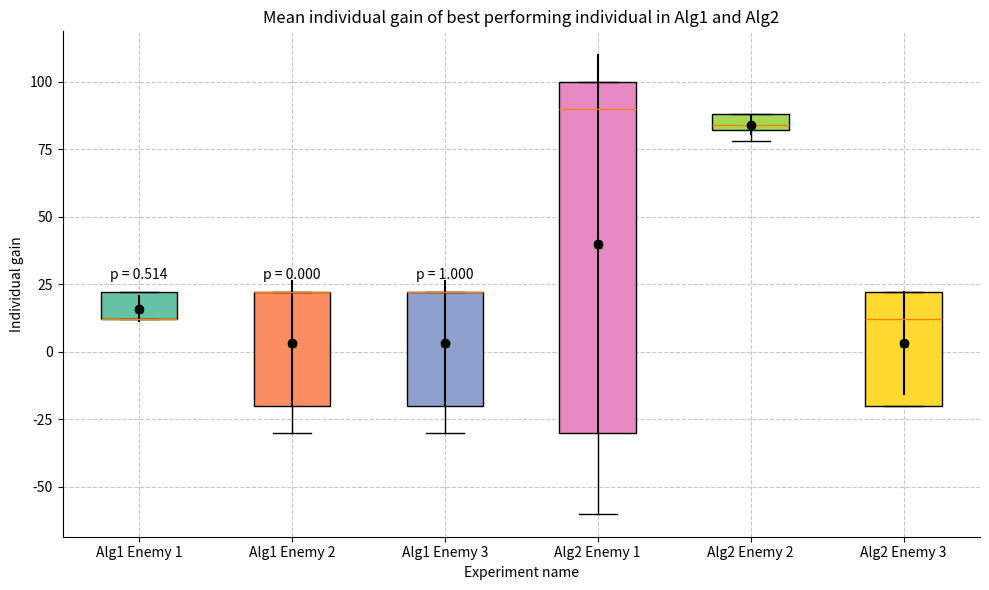

Source code (Python):
import numpy as np
import matplotlib.pyplot as plt
from scipy.stats import ttest_ind

# Gain scores for Algorithm 1 and 2 on different enemies
data = {
    'Alg1 Enemy 1': [22, 12, 22, 12, 12],
    'Alg1 Enemy 2': [22, -30, -20, 22, 22],
    'Alg1 Enemy 3': [-30, 22, 22, 22, -20],
    'Alg2 Enemy 1': [90, 100, -30, -60, 100],
    'Alg2 Enemy 2': [88, 84, 82, 88, 78],
    'Alg2 Enemy 3': [-20, 22, 22, 12, -20]
}

# Prepare the data for the boxplot
experiment_names = list(data.keys())
gain_scores = [data[exp] for exp in experiment_names]

# Calculate p-values between Alg1 and Alg2 for each enemy using t-test
p_values = {}
p_values['Enemy 1'] = ttest_ind(data['Alg1 Enemy 1'], data['Alg2 Enemy 1'])[1]
p_values['Enemy 2'] = ttest_ind(data['Alg1 Enemy 2'], data['Alg2 Enemy 2'])[1]
p_values['Enemy 3'] = ttest_ind(data['Alg1 Enemy 3'], data['Alg2 Enemy 3'])[1]

# Plotting the boxplot
plt.figure(figsize=(10, 6))

# Custom colors for the boxplots
colors = ['#66c2a5', '#fc8d62', '#8da0cb', '#e78ac3', '#a6d854', '#ffd92f']

# Create boxplot with custom colors
box = plt.boxplot(gain_scores, patch_artist=True, labels=experiment_names, showmeans=True, boxprops=dict(facecolor='w'))

# Customize the color of each box
for patch, color in zip(box['boxes'], colors):
    patch.set_facecolor(color)

# Adding standard deviation to the plot using scatter plots
for i, (name, scores) in enumerate(data.items()):
    std_dev = np.std(scores)
    mean_val = np.mean(scores)
    # Plot mean with error bar for standard deviation
    plt.errorbar(i + 1, mean_val, yerr=std_dev, fmt='o', color='black', label='Std Dev' if i == 0 else "")

# Adding labels and title
plt.xlabel('Experiment name')
plt.ylabel('Individual gain')
plt.title('Mean individual gain of best performing individual in Alg1 and Alg2')

# Show p-values as annotations
for i, (enemy, p_value) in enumerate(p_values.items(), 1):
    plt.text(i, max(gain_scores[i-1]) + 5, f'p = {p_value:.3f}', ha='center', fontsize=10)

# Customize the grid to make it similar to the reference image
plt.grid(True, linestyle='--', alpha=0.7)

# Remove top and right borders for a clean look
plt.gca().spines['top'].set_visible(False)
plt.gca().spines['right'].set_visible(False)

# Show the plot
plt.tight_layout()
plt.show()
